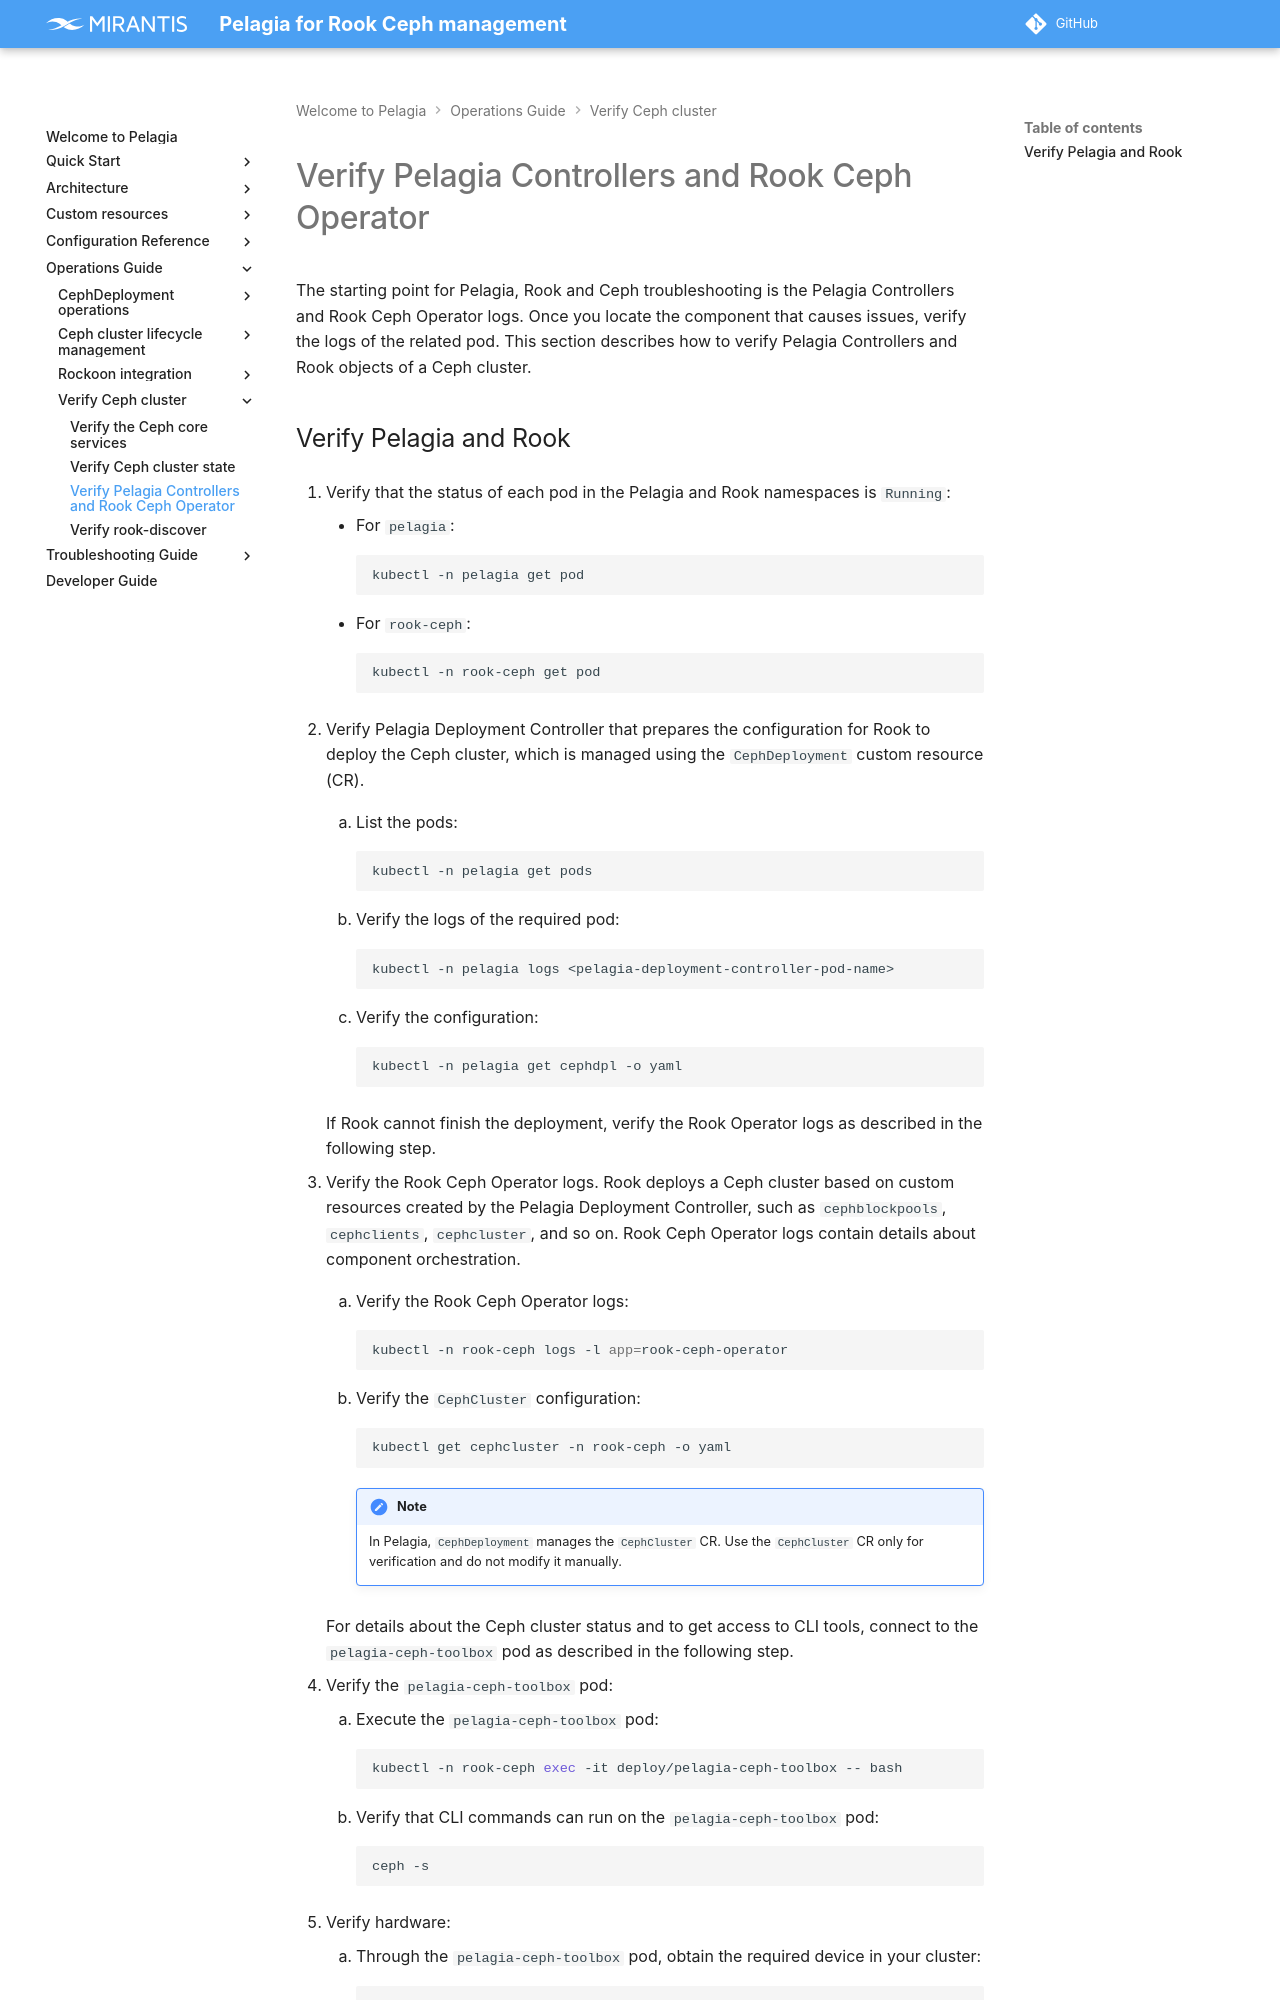

repository: Mirantis/pelagia · page: 1.x/ops-guide/verify-ceph/verify-pelagia-and-rook/index.html · generator: mkdocs

---
description: How to verify Pelagia Controllers and Rook Ceph Operator by checking
  pod status, logs, and Ceph cluster configuration.
keywords: pelagia, verify rook ceph operator, ceph controller, verify rook, rook operator logs
---

<a id="verify-pelagia-and-rook-verify-pelagia-controllers-and-rook-ceph-operator"></a>

# Verify Pelagia Controllers and Rook Ceph Operator

The starting point for Pelagia, Rook and Ceph troubleshooting is the Pelagia Controllers and
Rook Ceph Operator logs. Once you locate the component that causes issues,
verify the logs of the related pod. This section describes how to verify
Pelagia Controllers and Rook objects of a Ceph cluster.
